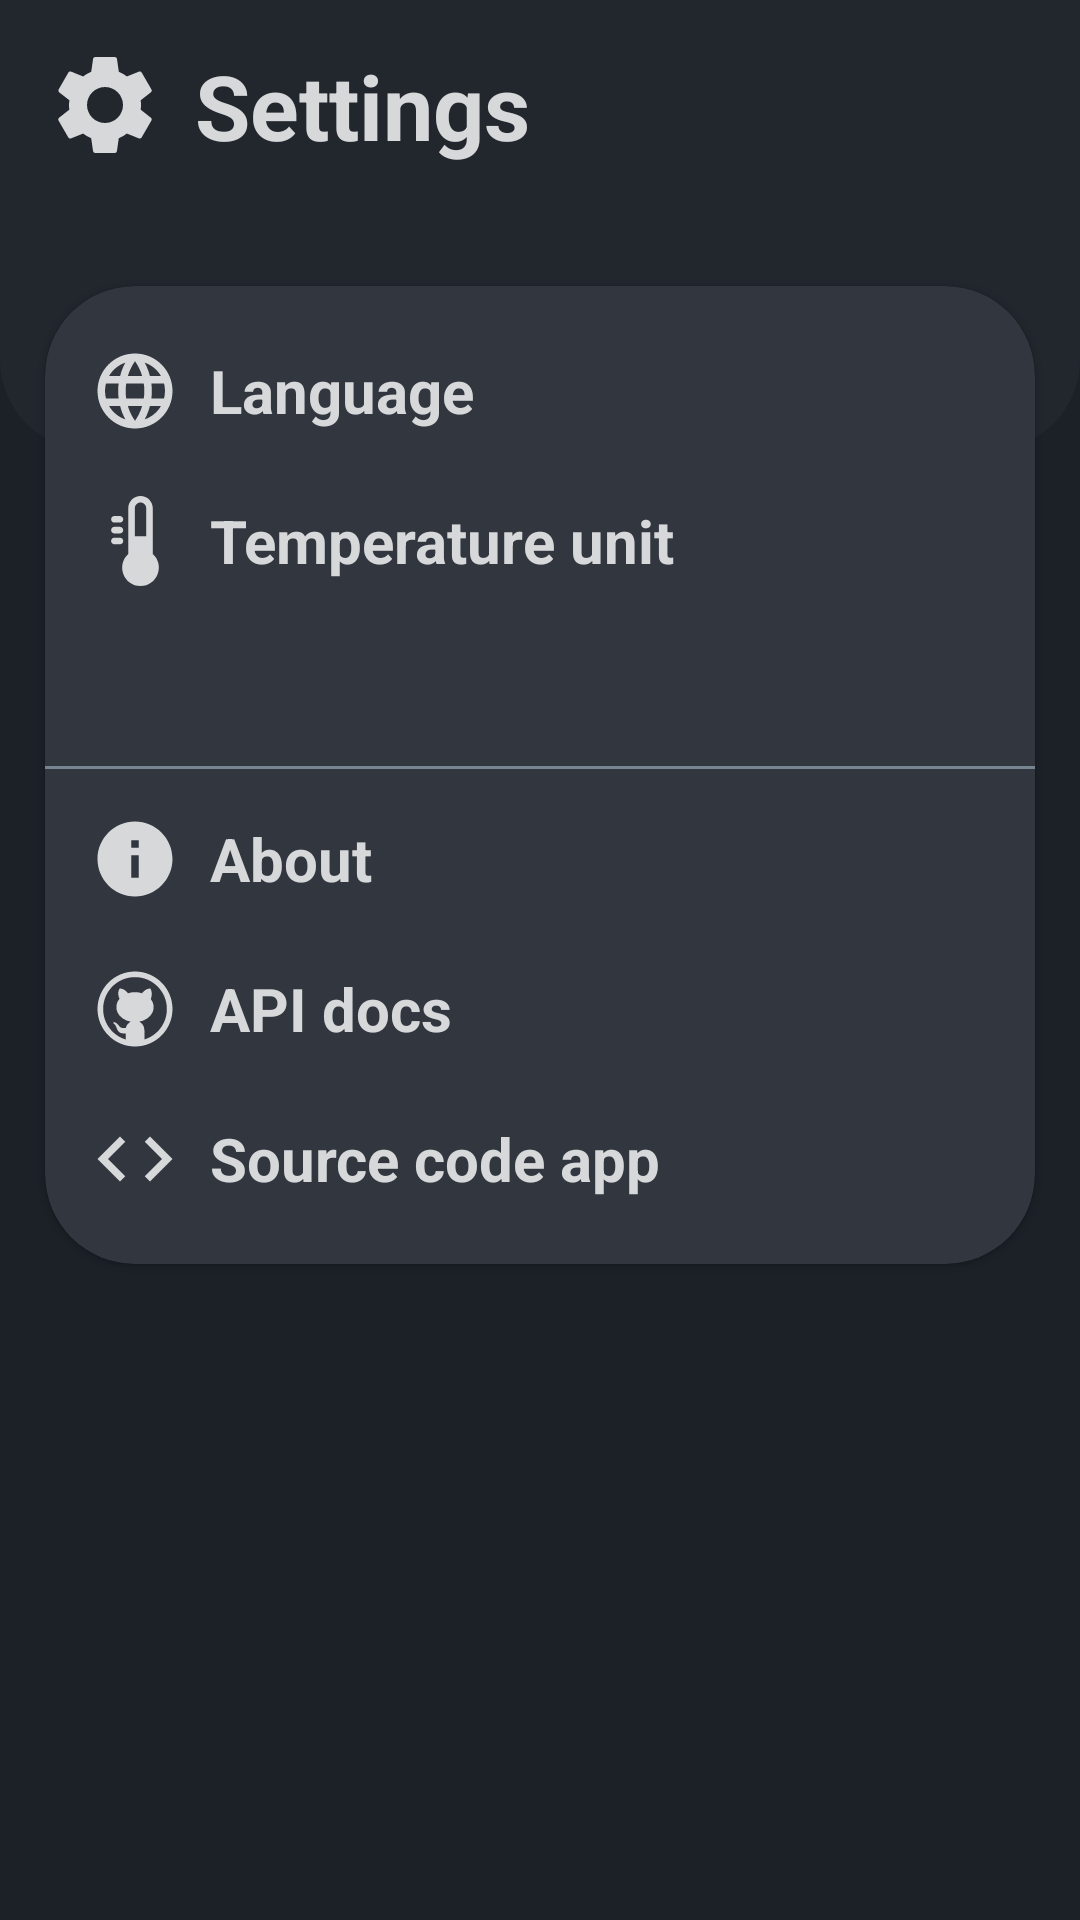

Here is an Android app screen rendered from its layout file. Give the layout XML and the strings, colors and styles it references.
<!-- AndroidManifest.xml: application theme Theme.TestApp -->
<!-- res/layout/fragment_setting.xml -->
<?xml version="1.0" encoding="utf-8"?>
<androidx.constraintlayout.widget.ConstraintLayout xmlns:android="http://schemas.android.com/apk/res/android"
    xmlns:app="http://schemas.android.com/apk/res-auto"
    xmlns:tools="http://schemas.android.com/tools"
    android:layout_width="match_parent"
    android:layout_height="match_parent"
    android:background="@color/main_background"
    tools:context=".ui.setting.SettingFragment">

    <View
        android:id="@+id/view"
        android:layout_width="match_parent"
        android:layout_height="150dp"
        android:background="@drawable/header_top"
        app:layout_constraintEnd_toEndOf="parent"
        app:layout_constraintStart_toStartOf="parent"
        app:layout_constraintTop_toTopOf="parent" />

    <LinearLayout
        android:id="@+id/linearLayout2"
        android:layout_width="match_parent"
        android:layout_height="wrap_content"
        android:layout_marginStart="15dp"
        android:layout_marginTop="15dp"
        android:layout_marginEnd="15dp"
        android:elevation="1dp"
        android:orientation="horizontal"
        app:layout_constraintEnd_toEndOf="parent"
        app:layout_constraintStart_toStartOf="parent"
        app:layout_constraintTop_toTopOf="parent">

        <ImageView
            android:layout_width="40dp"
            android:layout_height="40dp"
            android:adjustViewBounds="true"
            android:src="@drawable/ic_settings" />

        <TextView
            android:layout_width="wrap_content"
            android:layout_height="wrap_content"
            android:layout_gravity="center_vertical"
            android:layout_marginStart="10dp"
            android:text="@string/setting"
            android:textColor="@color/item_main_text"
            android:textSize="30sp"
            android:textStyle="bold" />

    </LinearLayout>

    <com.google.android.material.card.MaterialCardView
        android:layout_width="match_parent"
        android:layout_height="wrap_content"
        android:layout_marginStart="15dp"
        android:layout_marginTop="40dp"
        android:layout_marginEnd="15dp"
        android:backgroundTint="@color/item_background"
        app:cardCornerRadius="30dp"
        app:cardElevation="1dp"
        app:layout_constraintEnd_toEndOf="parent"
        app:layout_constraintStart_toStartOf="parent"
        app:layout_constraintTop_toBottomOf="@+id/linearLayout2">

        <LinearLayout
            android:layout_width="match_parent"
            android:layout_height="wrap_content"
            android:orientation="vertical">

            <RelativeLayout
                android:id="@+id/languageRL"
                android:layout_width="match_parent"
                android:layout_height="wrap_content"
                android:layout_marginStart="15dp"
                android:layout_marginTop="20dp"
                android:layout_marginEnd="15dp"
                android:layout_marginBottom="20dp"
                android:background="@android:color/transparent"
                tools:ignore="UselessParent">

                <ImageView
                    android:id="@+id/languageIV"
                    android:layout_width="30dp"
                    android:layout_height="30dp"
                    android:layout_centerVertical="true"
                    android:adjustViewBounds="true"
                    android:src="@drawable/ic_language"
                    tools:ignore="ContentDescription" />

                <TextView
                    android:layout_width="wrap_content"
                    android:layout_height="wrap_content"
                    android:layout_centerVertical="true"
                    android:layout_marginStart="10dp"
                    android:layout_toEndOf="@+id/languageIV"
                    android:text="@string/language"
                    android:textColor="@color/item_main_text"
                    android:textSize="20sp"
                    android:textStyle="bold" />

            </RelativeLayout>

            <RelativeLayout
                android:id="@+id/temperatureRL"
                android:layout_width="match_parent"
                android:layout_height="wrap_content"
                android:layout_marginStart="15dp"
                android:layout_marginEnd="15dp"
                android:layout_marginBottom="20dp"
                android:background="@android:color/transparent"
                tools:ignore="UselessParent">

                <ImageView
                    android:id="@+id/temperatureIV"
                    android:layout_width="30dp"
                    android:layout_height="30dp"
                    android:layout_centerVertical="true"
                    android:adjustViewBounds="true"
                    android:src="@drawable/ic_temperature"
                    tools:ignore="ContentDescription" />

                <TextView
                    android:layout_width="wrap_content"
                    android:layout_height="wrap_content"
                    android:layout_centerVertical="true"
                    android:layout_marginStart="10dp"
                    android:layout_toEndOf="@+id/temperatureIV"
                    android:text="@string/temperature"
                    android:textColor="@color/item_main_text"
                    android:textSize="20sp"
                    android:textStyle="bold" />

            </RelativeLayout>

            <View
                android:layout_width="match_parent"
                android:layout_height="1dp"
                android:layout_marginTop="40dp"
                android:background="@color/item_second_text" />

            <RelativeLayout
                android:id="@+id/aboutRL"
                android:layout_width="match_parent"
                android:layout_height="wrap_content"
                android:layout_marginStart="15dp"
                android:layout_marginTop="15dp"
                android:layout_marginEnd="15dp"
                android:layout_marginBottom="20dp"
                android:background="@android:color/transparent"
                tools:ignore="UselessParent">

                <ImageView
                    android:id="@+id/aboutIV"
                    android:layout_width="30dp"
                    android:layout_height="30dp"
                    android:layout_centerVertical="true"
                    android:adjustViewBounds="true"
                    android:src="@drawable/ic_info"
                    tools:ignore="ContentDescription" />

                <TextView
                    android:layout_width="wrap_content"
                    android:layout_height="wrap_content"
                    android:layout_centerVertical="true"
                    android:layout_marginStart="10dp"
                    android:layout_toEndOf="@+id/aboutIV"
                    android:text="@string/info_about"
                    android:textColor="@color/item_main_text"
                    android:textSize="20sp"
                    android:textStyle="bold" />

            </RelativeLayout>

            <RelativeLayout
                android:id="@+id/gitHubRL"
                android:layout_width="match_parent"
                android:layout_height="wrap_content"
                android:layout_marginStart="15dp"
                android:layout_marginEnd="15dp"
                android:layout_marginBottom="20dp"
                android:background="@android:color/transparent"
                tools:ignore="UselessParent">

                <ImageView
                    android:id="@+id/gitHubIV"
                    android:layout_width="30dp"
                    android:layout_height="30dp"
                    android:layout_centerVertical="true"
                    android:adjustViewBounds="true"
                    android:src="@drawable/ic_github"
                    tools:ignore="ContentDescription" />

                <TextView
                    android:layout_width="wrap_content"
                    android:layout_height="wrap_content"
                    android:layout_centerVertical="true"
                    android:layout_marginStart="10dp"
                    android:layout_toEndOf="@+id/gitHubIV"
                    android:text="@string/git_hub_api"
                    android:textColor="@color/item_main_text"
                    android:textSize="20sp"
                    android:textStyle="bold" />

            </RelativeLayout>

            <RelativeLayout
                android:id="@+id/sourceCodeRL"
                android:layout_width="match_parent"
                android:layout_height="wrap_content"
                android:layout_marginStart="15dp"
                android:layout_marginEnd="15dp"
                android:layout_marginBottom="20dp"
                android:background="@android:color/transparent"
                tools:ignore="UselessParent">

                <ImageView
                    android:id="@+id/sourceCodeIV"
                    android:layout_width="30dp"
                    android:layout_height="30dp"
                    android:layout_centerVertical="true"
                    android:adjustViewBounds="true"
                    android:src="@drawable/ic_source_code"
                    tools:ignore="ContentDescription" />

                <TextView
                    android:layout_width="wrap_content"
                    android:layout_height="wrap_content"
                    android:layout_centerVertical="true"
                    android:layout_marginStart="10dp"
                    android:layout_toEndOf="@+id/sourceCodeIV"
                    android:text="@string/source_code"
                    android:textColor="@color/item_main_text"
                    android:textSize="20sp"
                    android:textStyle="bold" />

            </RelativeLayout>

        </LinearLayout>

    </com.google.android.material.card.MaterialCardView>

</androidx.constraintlayout.widget.ConstraintLayout>
<!-- resources referenced by this layout -->
<resources>
  <color name="item_background">#31363F</color>
  <color name="item_main_text">#D6D8DA</color>
  <color name="item_second_text">#768390</color>
  <color name="main_background">#1C2128</color>
  <!-- drawable header_top (drawable) -->
  <?xml version="1.0" encoding="utf-8"?>
  <shape xmlns:android="http://schemas.android.com/apk/res/android"
      android:shape="rectangle">
  
      <solid android:color="@color/action_bar" />
      <corners
          android:bottomRightRadius="30dp"
          android:bottomLeftRadius="30dp" />
      <stroke
          android:width="0dp"
          android:color="#000" />
  </shape>
  <!-- drawable ic_github (drawable) -->
  <vector xmlns:android="http://schemas.android.com/apk/res/android"
      android:width="96dp"
      android:height="96dp"
      android:viewportWidth="48"
      android:viewportHeight="48">
    <path
        android:pathData="M24,4C12.972,4 4,12.972 4,24C4,35.028 12.972,44 24,44C35.028,44 44,35.028 44,24C44,12.972 35.028,4 24,4zM24,7C33.407,7 41,14.593 41,24C41,31.665 35.957,38.123 29,40.252L29,35.137C29,33.227 27.899,31.589 26.309,30.773A10,8 0,0 0,32.438 18.721C32.881,17.355 33.377,14.961 32.199,13.076C29.929,13.076 28.465,14.632 27.766,15.6A10,8 0,0 0,24 15A10,8 0,0 0,20.23 15.594C19.53,14.626 18.066,13.076 15.801,13.076C14.45,15.239 15.285,17.565 15.732,18.514A10,8 0,0 0,21.682 30.779C20.375,31.452 19.397,32.674 19.098,34.156L17.783,34.156C16.486,34.156 15.982,33.629 15.281,32.74C14.589,31.851 13.845,31.254 12.951,31.006C12.469,30.955 12.144,31.321 12.564,31.646C13.983,32.612 14.081,34.194 14.65,35.229C15.168,36.161 16.23,37 17.43,37L19,37L19,40.252C12.043,38.123 7,31.665 7,24C7,14.593 14.593,7 24,7z"
        android:fillColor="#D6D8DA"/>
  </vector>
  <!-- drawable ic_info (drawable) -->
  <vector xmlns:android="http://schemas.android.com/apk/res/android"
      android:width="24dp"
      android:height="24dp"
      android:tint="#D6D8DA"
      android:viewportWidth="24"
      android:viewportHeight="24">
      <path
          android:fillColor="@android:color/white"
          android:pathData="M12,2C6.48,2 2,6.48 2,12s4.48,10 10,10 10,-4.48 10,-10S17.52,2 12,2zM13,17h-2v-6h2v6zM13,9h-2L11,7h2v2z" />
  </vector>
  <!-- drawable ic_source_code (drawable) -->
  <vector android:height="24dp" android:tint="#D6D8DA"
      android:viewportHeight="24" android:viewportWidth="24"
      android:width="24dp" xmlns:android="http://schemas.android.com/apk/res/android">
      <path android:fillColor="@android:color/white" android:pathData="M9.4,16.6L4.8,12l4.6,-4.6L8,6l-6,6 6,6 1.4,-1.4zM14.6,16.6l4.6,-4.6 -4.6,-4.6L16,6l6,6 -6,6 -1.4,-1.4z"/>
  </vector>
  <string name="git_hub_api">API docs</string>
  <string name="info_about">About</string>
  <string name="language">Language</string>
  <string name="setting">Settings</string>
  <string name="source_code">Source code app</string>
  <string name="temperature">Temperature unit</string>
  <style name="Theme.TestApp" parent="Theme.MaterialComponents.DayNight.NoActionBar">
          
          <item name="colorPrimary">@color/purple_500</item>
          <item name="colorPrimaryVariant">@color/action_bar</item>
          <item name="colorOnPrimary">@color/white</item>
          
          <item name="colorSecondary">@color/teal_200</item>
          <item name="colorSecondaryVariant">@color/teal_700</item>
          <item name="colorOnSecondary">@color/black</item>
          
          <item name="android:statusBarColor">?attr/colorPrimaryVariant</item>
          
      </style>
  <color name="action_bar">#22272E</color>
  <color name="purple_500">#FF6200EE</color>
  <color name="white">#FFFFFFFF</color>
  <color name="teal_200">#FF03DAC5</color>
  <color name="teal_700">#FF018786</color>
  <color name="black">#FF000000</color>
</resources>
